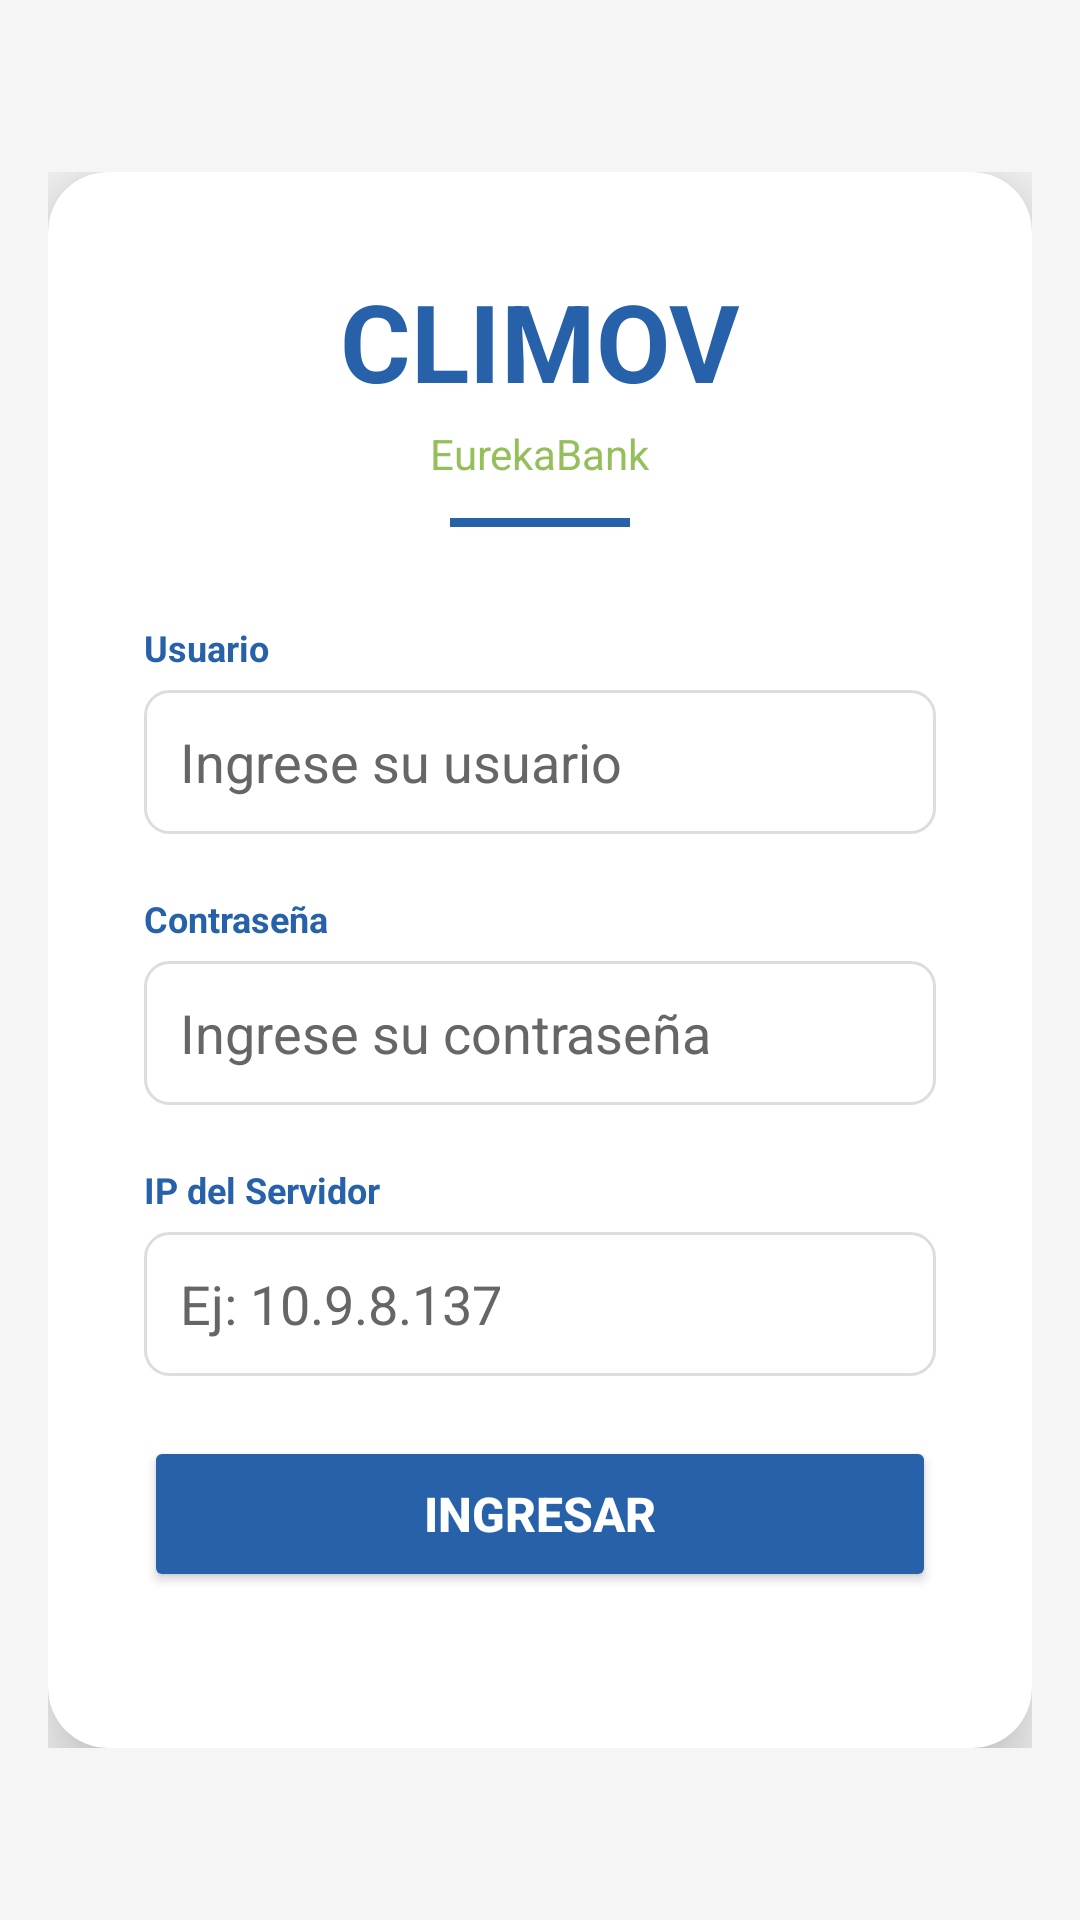

Layout XML and referenced resources for this Android screen:
<!-- AndroidManifest.xml: application theme Theme.WS_Eurekabank_CLIMOV -->
<!-- res/layout/activity_main.xml -->
<?xml version="1.0" encoding="utf-8"?>
<FrameLayout xmlns:android="http://schemas.android.com/apk/res/android"
    xmlns:app="http://schemas.android.com/apk/res-auto"
    xmlns:tools="http://schemas.android.com/tools"
    android:layout_width="match_parent"
    android:id="@+id/main"
    android:layout_height="match_parent"
    tools:context="vista.MainActivity">

    
    <ImageView
        android:layout_width="match_parent"
        android:layout_height="match_parent"
        android:src="@drawable/monster_font"
        android:scaleType="centerCrop"
        android:contentDescription="Background login" />

    
    <View
        android:layout_width="match_parent"
        android:layout_height="match_parent"
        android:background="#00000050" />

    
    <LinearLayout
        android:layout_width="match_parent"
        android:layout_height="match_parent"
        android:gravity="center"
        android:orientation="vertical">

        <ScrollView
            android:layout_width="match_parent"
            android:layout_height="wrap_content"
            android:paddingStart="16dp"
            android:paddingEnd="16dp">

            <androidx.cardview.widget.CardView
                android:layout_width="match_parent"
                android:layout_height="wrap_content"
                android:layout_gravity="center"
                android:maxWidth="380dp"
                app:cardCornerRadius="20dp"
                app:cardElevation="16dp"
                app:cardBackgroundColor="@color/white">

                <LinearLayout
                    android:layout_width="match_parent"
                    android:layout_height="wrap_content"
                    android:orientation="vertical"
                    android:padding="32dp">

                    
                    <LinearLayout
                        android:layout_width="match_parent"
                        android:layout_height="wrap_content"
                        android:gravity="center"
                        android:orientation="vertical"
                        android:layout_marginBottom="32dp">

                        <TextView
                            android:layout_width="wrap_content"
                            android:layout_height="wrap_content"
                            android:text="CLIMOV"
                            android:textSize="36sp"
                            android:textStyle="bold"
                            android:textColor="@color/color_azul"
                            android:layout_marginBottom="4dp" />

                        <TextView
                            android:layout_width="wrap_content"
                            android:layout_height="wrap_content"
                            android:text="EurekaBank"
                            android:textSize="14sp"
                            android:textColor="@color/color_verde" />

                        <View
                            android:layout_width="60dp"
                            android:layout_height="3dp"
                            android:background="@color/color_azul"
                            android:layout_marginTop="12dp" />

                    </LinearLayout>

                    
                    <LinearLayout
                        android:layout_width="match_parent"
                        android:layout_height="wrap_content"
                        android:orientation="vertical">

                        
                        <LinearLayout
                            android:layout_width="match_parent"
                            android:layout_height="wrap_content"
                            android:orientation="vertical"
                            android:layout_marginBottom="20dp">

                            <TextView
                                android:layout_width="wrap_content"
                                android:layout_height="wrap_content"
                                android:text="Usuario"
                                android:textSize="12sp"
                                android:textColor="@color/color_azul"
                                android:textStyle="bold"
                                android:layout_marginBottom="6dp" />

                            <EditText
                                android:id="@+id/txtUsername"
                                android:layout_width="match_parent"
                                android:layout_height="48dp"
                                android:hint="Ingrese su usuario"
                                android:inputType="text"
                                android:padding="12dp"
                                android:background="@drawable/edittext_style"
                                android:textColor="@color/black"
                                android:textColorHint="@color/color_gris_oscuro" />

                        </LinearLayout>

                        
                        <LinearLayout
                            android:layout_width="match_parent"
                            android:layout_height="wrap_content"
                            android:orientation="vertical"
                            android:layout_marginBottom="20dp">

                            <TextView
                                android:layout_width="wrap_content"
                                android:layout_height="wrap_content"
                                android:text="Contraseña"
                                android:textSize="12sp"
                                android:textColor="@color/color_azul"
                                android:textStyle="bold"
                                android:layout_marginBottom="6dp" />

                            <EditText
                                android:id="@+id/txtPassword"
                                android:layout_width="match_parent"
                                android:layout_height="48dp"
                                android:hint="Ingrese su contraseña"
                                android:inputType="textPassword"
                                android:padding="12dp"
                                android:background="@drawable/edittext_style"
                                android:textColor="@color/black"
                                android:textColorHint="@color/color_gris_oscuro" />

                        </LinearLayout>

                        
                        <LinearLayout
                            android:layout_width="match_parent"
                            android:layout_height="wrap_content"
                            android:orientation="vertical"
                            android:layout_marginBottom="20dp">

                            <TextView
                                android:layout_width="wrap_content"
                                android:layout_height="wrap_content"
                                android:text="IP del Servidor"
                                android:textSize="12sp"
                                android:textColor="@color/color_azul"
                                android:textStyle="bold"
                                android:layout_marginBottom="6dp" />

                            <EditText
                                android:id="@+id/txtIp"
                                android:layout_width="match_parent"
                                android:layout_height="48dp"
                                android:hint="Ej: 10.9.8.137"
                                android:inputType="text"
                                android:digits="0123456789."
                                android:padding="12dp"
                                android:background="@drawable/edittext_style"
                                android:textColor="@color/black"
                                android:textColorHint="@color/color_gris_oscuro" />

                        </LinearLayout>

                        
                        <Button
                            android:id="@+id/btnLogin"
                            android:layout_width="match_parent"
                            android:layout_height="52dp"
                            android:text="INGRESAR"
                            android:textSize="16sp"
                            android:textStyle="bold"
                            android:textColor="@color/white"
                            android:backgroundTint="@color/color_azul"
                            android:layout_marginBottom="20dp" />

                        
                        <ProgressBar
                            android:id="@+id/progressBar"
                            android:layout_width="wrap_content"
                            android:layout_height="wrap_content"
                            android:layout_gravity="center_horizontal"
                            android:visibility="gone" />

                    </LinearLayout>

                </LinearLayout>
            </androidx.cardview.widget.CardView>

        </ScrollView>

    </LinearLayout>

</FrameLayout>
<!-- resources referenced by this layout -->
<resources>
  <color name="black">#000000</color>
  <color name="color_azul">#2661a9</color>
  <color name="color_gris_oscuro">#666666</color>
  <color name="color_verde">#95bf5a</color>
  <color name="white">#FFFFFF</color>
  <!-- drawable edittext_style (drawable) -->
  <shape xmlns:android="http://schemas.android.com/apk/res/android">
      <solid android:color="@android:color/white" />
      <corners android:radius="8dp" />
      <stroke android:color="#DDDDDD" android:width="1dp" />
  </shape>
  <style name="Theme.WS_Eurekabank_CLIMOV" parent="Base.Theme.WS_Eurekabank_CLIMOV" />
  <style name="Base.Theme.WS_Eurekabank_CLIMOV" parent="Theme.Material3.DayNight.NoActionBar">
          
          <item name="colorPrimary">@color/color_azul</item>
          <item name="colorPrimaryVariant">@color/color_azul_oscuro</item>
          <item name="colorSecondary">@color/color_verde</item>
          <item name="colorSecondaryVariant">@color/color_verde_claro</item>
          <item name="colorError">@color/color_error</item>
          <item name="colorSurface">@color/white</item>
          <item name="colorOnPrimary">@color/white</item>
          <item name="colorOnSecondary">@color/white</item>
          <item name="colorOnError">@color/white</item>
          
          
          <item name="android:windowBackground">@color/color_gris</item>
      </style>
  <color name="color_azul_oscuro">#1a4080</color>
  <color name="color_verde_claro">#b8d9a0</color>
  <color name="color_error">#d32f2f</color>
  <color name="color_gris">#f5f5f5</color>
</resources>
